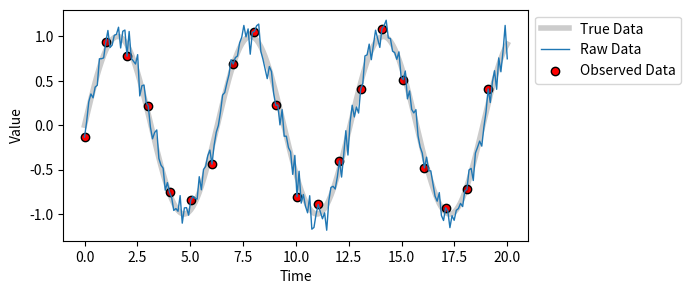

This chart was generated by the following Python code: (Note: this script raises an exception after producing the figure.)
import numpy as np
import matplotlib.pyplot as plt
import numpy as np


t = np.linspace(0, 20, 200)

true_data = np.sin(t)
raw_data = true_data + 0.1 * np.random.randn(len(t))  # Add a noise to the true data
dt_obs = 10
observed_data = raw_data[::dt_obs] 

plt.figure(figsize=(6, 3))
plt.plot(t, true_data, c='k', alpha=.2, lw=4, label='True Data')
plt.plot(t, raw_data, c='C0', lw=1, label='Raw Data')
plt.scatter(t[::dt_obs], observed_data, color='red', label='Observed Data', edgecolors='k')
plt.xlabel('Time'), plt.ylabel('Value'), plt.legend(loc='upper left', bbox_to_anchor=(1, 1));

from observations import Observations

reference_data = Observations(y_true=true_data, 
                              y_raw=raw_data,
                              t_true=t, 
                              Nt_obs=10
                              )

Observations.plot_truth(reference_data, window=20)

from models_physical import Lorenz63
from utils import set_working_directories

results_dir = set_working_directories('Lorenz63')[1]

truth = Observations(model=Lorenz63, 
                     beta=3.,
                     t_start=20.0, 
                     t_stop=40.0, 
                     Nt_obs=10, 
                     results_folder=results_dir)


Observations.plot_truth(truth, Nq=3, f_max=20)

truth_noisy = Observations(model=Lorenz63, 
                            t_start=20.0, 
                            t_stop=40.0, 
                            Nt_obs=10, 
                            add_noise=True,
                            noise_type='gauss, add',
                            noise_level=0.05)

Observations.plot_truth(truth_noisy,Nq=1)

import matplotlib.pyplot as plt
from utils import colour_noise
import numpy as np

rng = np.random.default_rng(6)

noise_level = 0.02
noise_type = 'pink' + 'additive' 


N = 100000

noise_white = np.fft.rfft(rng.standard_normal(N))
freq = np.fft.rfftfreq(N)

NOISES, PSDS = [], []
COLOURS = ['white', 'pink', 'brown', 'blue', 'darkviolet']
for noise_c in COLOURS:
    S = colour_noise(N, noise_colour=noise_c)
    S = noise_white * S 
    noise = np.fft.irfft(S)  # transform back into time domain

    # Store
    PSDS.append(abs(S))
    NOISES.append(noise)
    

fig = plt.figure(figsize=(10, 5))
figs = fig.subfigures(1, 2)
ax = figs[1].subplots(1, 1)
alpha = 1
for psd, c in zip(PSDS, COLOURS):
    c = c if c != 'white' else 'gray'
    ax.loglog(freq, psd, color=c, alpha=alpha)
    alpha -= 0.15
ax.legend(COLOURS, ncol=2)
ax.set(xlabel='Frequency', ylim=[1e-3, None], title='PSD')
    
axs = figs[0].subplots(len(COLOURS), 1, sharex='col', sharey='col')
alpha = 1
N_plot = 1000
for ax, noise, c in zip(axs, NOISES, COLOURS):
    c = c if c != 'white' else 'gray'
    ax.plot(np.arange(N), noise, color=c, alpha=alpha)
    alpha -= 0.15
axs[0].set(title='Time domain', xlim=[0, 2*N_plot])
axs[-1].set(xlabel='$t$');



t = np.linspace(0, 20, 200)

true_data = np.sin(t) 
bias = 0.05 * t # for intance, a time drift
biased_data = true_data + bias # this is noise-free but biased data
raw_data = biased_data + 0.1 * np.random.randn(len(t))  # Add a noise to the true data
dt_obs = 10
observed_data = raw_data[::dt_obs] 

plt.figure(figsize=(6, 3))
plt.plot(t, true_data, c='k', alpha=.2, lw=4, label='True Data')
plt.plot(t, biased_data, c='b', alpha=.3, lw=4, label='Biased Data')
plt.plot(t, bias, c='C4', ls='--', lw=1, label='Bias')
plt.plot(t, raw_data, c='C0', lw=1, label='Raw Data')
plt.scatter(t[::dt_obs], observed_data, color='red', label='Observed Data', edgecolors='k')
plt.xlabel('Time'), plt.ylabel('Value'), plt.legend(loc='upper left', bbox_to_anchor=(1, 1));

help(Observations._set_bias)

truth_noisy_biased = Observations(model=Lorenz63, 
                            t_start=20.0, 
                            t_stop=40.0, 
                            Nt_obs=10, 
                            add_noise=True,
                            noise_type='gauss, add',
                            noise_level=0.05,
                            manual_bias='time')


Observations.plot_truth(truth_noisy_biased,Nq=1)

# Alternative: user-defined bias function
def my_bias_function(y, t):
    """Example of user-defined bias function."""
    b = 0.1 * t[:, np.newaxis, np.newaxis] + .2*abs(y)  
    return b, 'mybias'  

truth_noisy_biased = Observations(model=Lorenz63, 
                            t_start=20.0, 
                            t_stop=40.0, 
                            Nt_obs=10, 
                            add_noise=True,
                            noise_type='gauss, add',
                            noise_level=0.05,
                            manual_bias=my_bias_function)


Observations.plot_truth(truth_noisy_biased, Nq=3)
